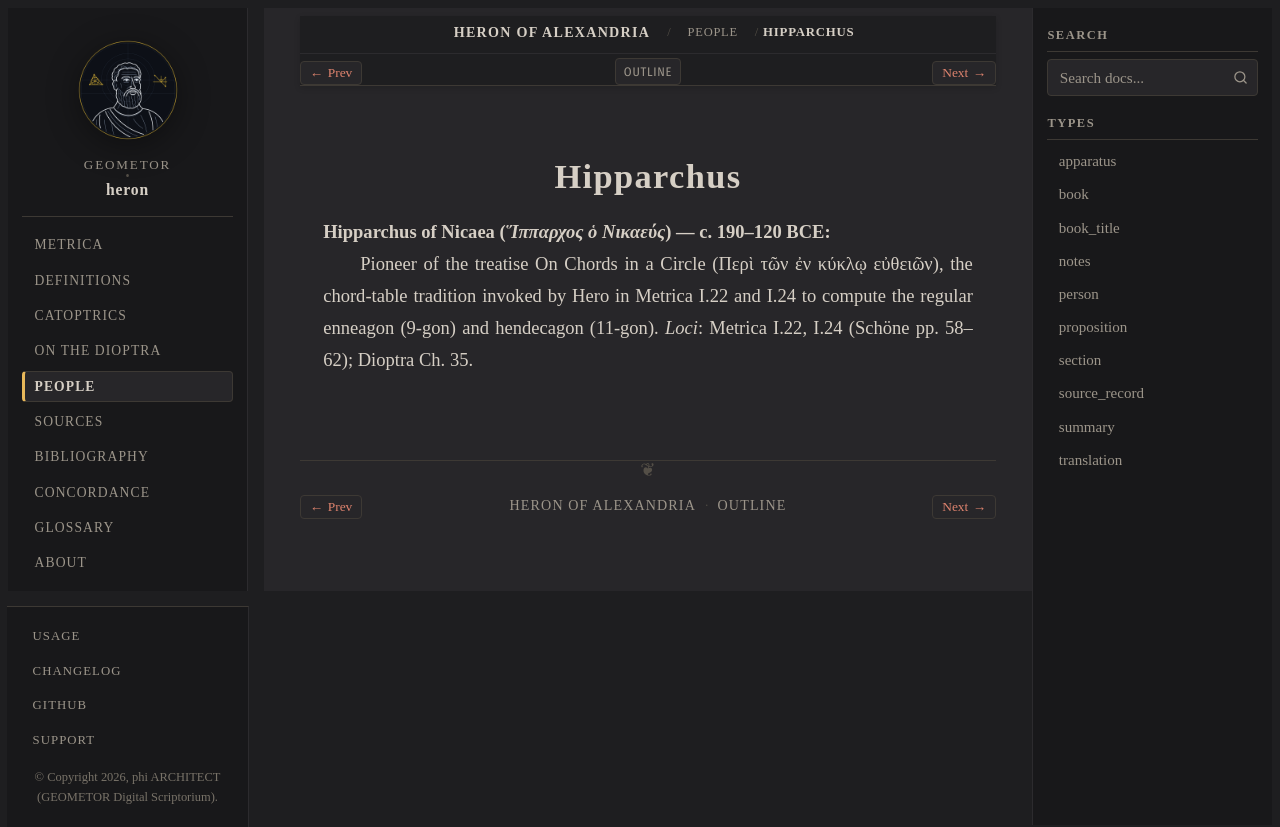

repository: geometor/heron · page: people/hipparchus.html · generator: sphinx

:type: person
:lifespan: Ἵππαρχος ὁ Νικαεύς
:excerpt: Hipparchus of Nicaea (Ἵππαρχος ὁ Νικαεύς) — c. 190–120 BCE

.. _person-hipparchus:

Hipparchus
==========

**Hipparchus of Nicaea** (*Ἵππαρχος ὁ Νικαεύς*) — c. 190–120 BCE
  Pioneer of the treatise On Chords in a Circle (Περὶ τῶν ἐν κύκλῳ εὐθειῶν), the chord-table tradition invoked by Hero in Metrica I.22 and I.24 to compute the regular enneagon (9-gon) and hendecagon (11-gon).
  *Loci*: Metrica I.22, I.24 (Schöne pp. 58–62); Dioptra Ch. 35.
